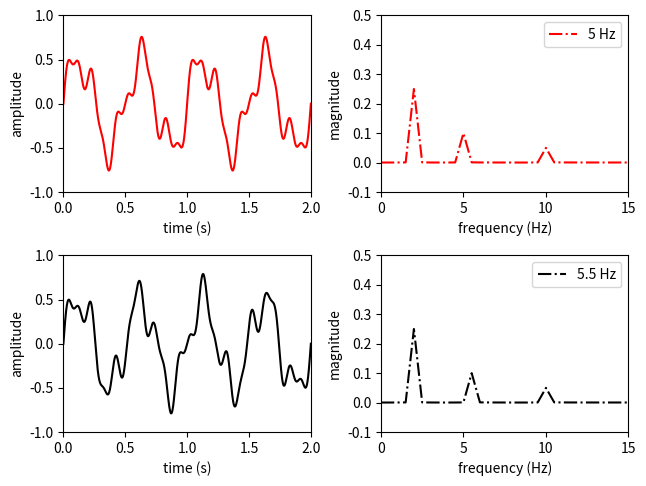

Here is the Python script that generated this plot:
# -*- coding: utf-8 -*-

import numpy as np
import matplotlib.pyplot as plt

#------------------------------------------------------------------------------
# Function, main()
#------------------------------------------------------------------------------
def fourier_tansform(x, nFFT):
    
    # fourier transform
    y = np.zeros(nFFT, 'complex') 
    t = np.arange(0, len(x))
    for k in range(0, nFFT):
      # relative frequency
      f = k / nFFT
      # complex exponent
      y[k] = np.sum(np.exp(-1j * 2 * np.pi * t * f) * x)
      
    return y

#------------------------------------------------------------------------------
# Function, main()
#------------------------------------------------------------------------------
def L05_main():
    
    # sampling parameters
    fs = 1000   # sampling rate, in Hz
    T  = 2      # duration, in seconds
    N  = T * fs # duration, in samples
    
    nFFT = 2 * fs   # fft resolution = fs / nFFT, in Hz
    
    # time variable
    t = np.linspace(0, T, N)
    
    # signal
    x1  = 0.5 * np.sin(2 * np.pi * 2 * t)
    x2a = 0.2 * np.sin(2 * np.pi * 5 * t)
    x2b = 0.2 * np.sin(2 * np.pi * 5.5 * t)
    x3  = 0.1 * np.sin(2 * np.pi * 10 * t)
    xA = x1 + x2a + x3
    xB = x1 + x2b + x3
    
    # fourier transform
    yA = fourier_tansform(xA, nFFT)
    yB = fourier_tansform(xB, nFFT)
    
    # power spectrum
    f = np.linspace(0, fs, nFFT)
    YA = np.abs(yA) / N
    YB = np.abs(yB) / N
    
    # plot
    plt.subplot(2, 2, 1)
    plt.plot(t, xA, 'r')
    plt.xlim(0, T)
    plt.ylim(-1, 1)
    plt.xlabel('time (s)')
    plt.ylabel('amplitude') 
    
    plt.subplot(2, 2, 2)
    plt.plot(f, YA, 'r-.')
    plt.xlim(0, 15)
    plt.ylim(-0.1, 0.5)
    plt.xlabel('frequency (Hz)')
    plt.ylabel('magnitude') 
    plt.legend(['5 Hz'], loc='upper right')
    
    plt.subplot(2, 2, 3)
    plt.plot(t, xB, 'k')
    plt.xlim(0, T)
    plt.ylim(-1, 1)
    plt.xlabel('time (s)')
    plt.ylabel('amplitude') 
    
    plt.subplot(2, 2, 4)
    plt.plot(f, YB, 'k-.')
    plt.xlim(0, 15)
    plt.ylim(-0.1, 0.5)
    plt.xlabel('frequency (Hz)')
    plt.ylabel('magnitude') 
    plt.legend(['5.5 Hz'], loc='upper right')

    plt.tight_layout(pad=0.5, w_pad=0.5, h_pad=1.0)
    
#------------------------------------------------------------------------------
if __name__ == '__main__':
    L05_main()
